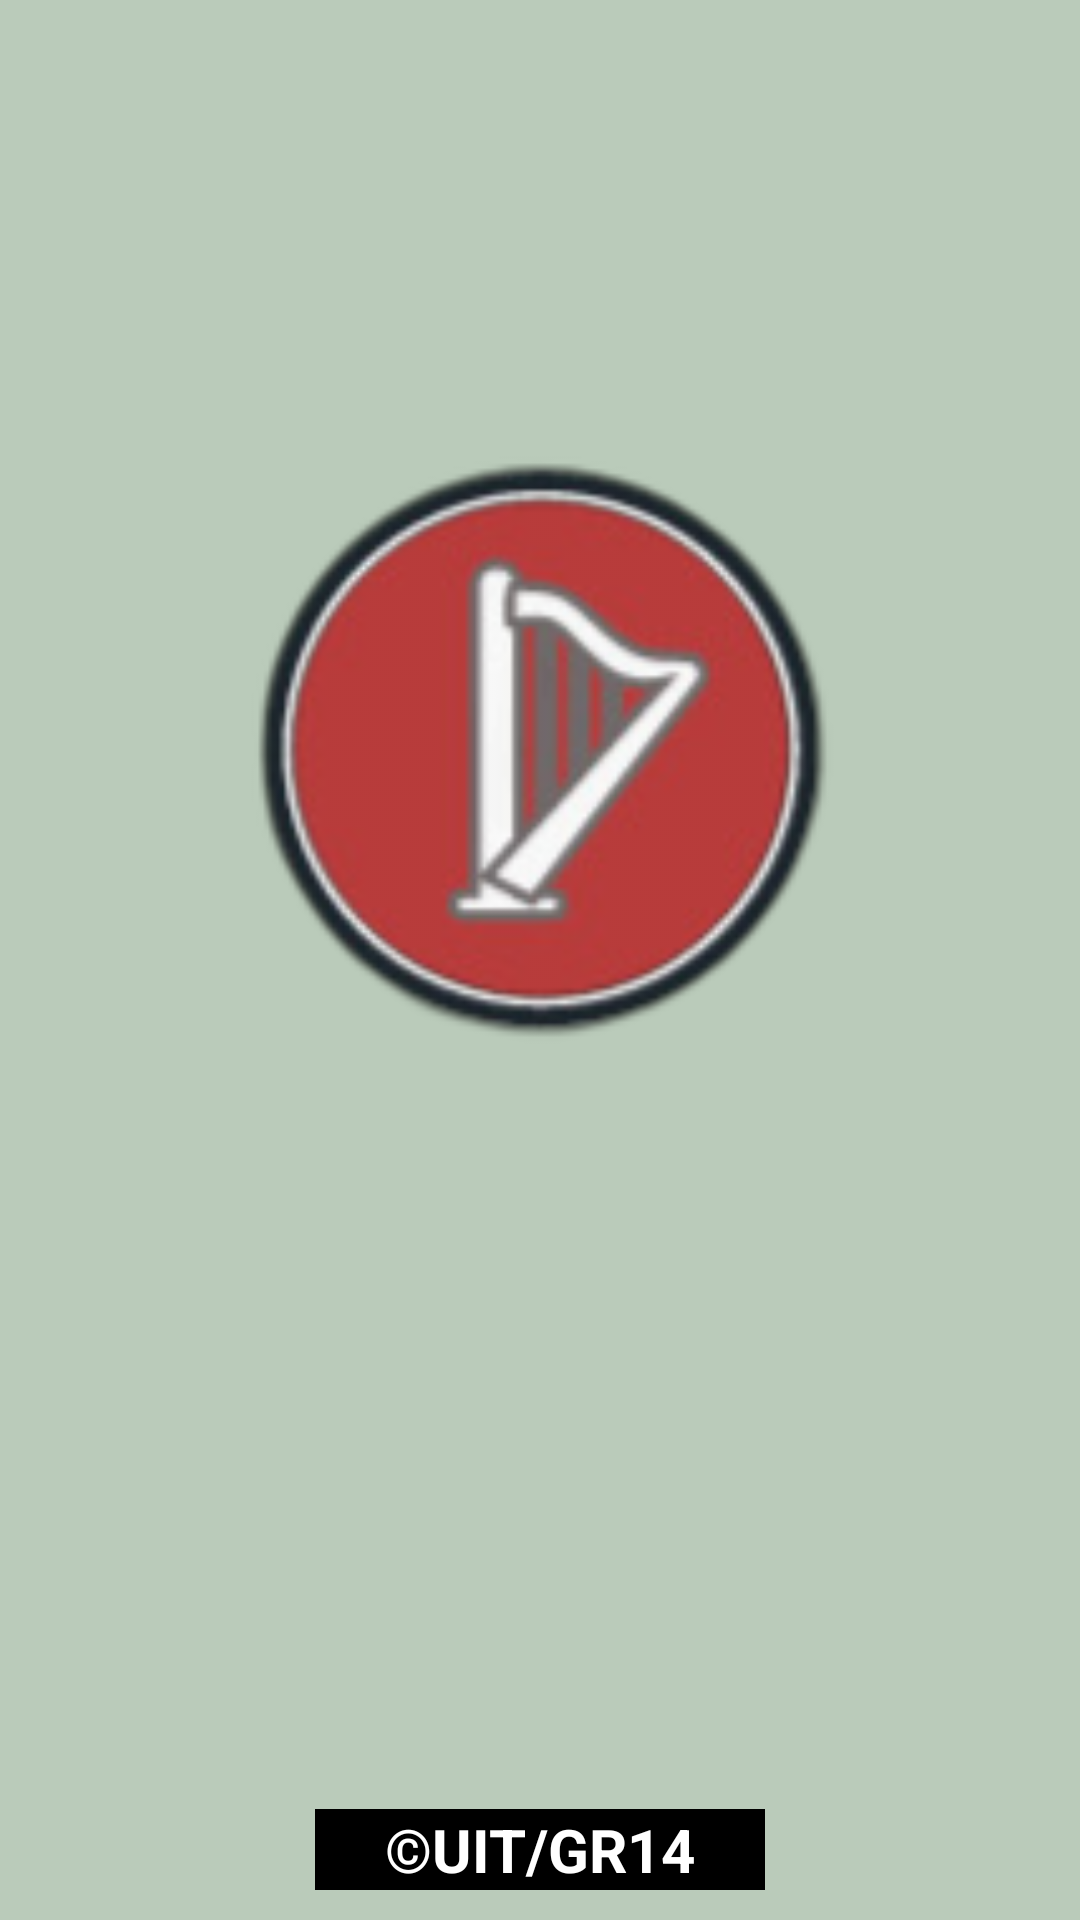

The Android layout XML behind this screen, and the referenced resources:
<!-- AndroidManifest.xml: application theme Theme.Jupita -->
<!-- res/layout/activity_startup.xml -->
<?xml version="1.0" encoding="utf-8"?>
<androidx.constraintlayout.widget.ConstraintLayout xmlns:android="http://schemas.android.com/apk/res/android"
    xmlns:app="http://schemas.android.com/apk/res-auto"
    xmlns:tools="http://schemas.android.com/tools"
    android:layout_width="match_parent"
    android:layout_height="match_parent"
    tools:context=".MainActivity"
    android:background="@color/background">

    <ImageView
        android:id="@+id/logo"
        android:layout_width="200dp"
        android:layout_height="200dp"
        android:src="@drawable/icon"
        android:layout_marginTop="150dp"
        app:layout_constraintTop_toTopOf="parent"
        app:layout_constraintLeft_toLeftOf="parent"
        app:layout_constraintRight_toRightOf="parent"/>

    <TextView
        android:id="@+id/copyright"
        android:layout_width="150dp"
        android:layout_height="wrap_content"
        android:background="@color/black"
        android:text="©UIT/GR14"
        android:textColor="@color/white"
        android:textStyle="bold"
        android:textSize="20dp"
        android:textAlignment="center"
        app:layout_constraintLeft_toLeftOf="parent"
        app:layout_constraintRight_toRightOf="parent"
        app:layout_constraintBottom_toBottomOf="parent"
        android:layout_marginBottom="10dp"
        />
</androidx.constraintlayout.widget.ConstraintLayout>
<!-- resources referenced by this layout -->
<resources>
  <color name="background">#FFBACBBA</color>
  <color name="black">#FF000000</color>
  <color name="white">#FFFFFFFF</color>
  <!-- drawable icon: png bitmap (drawable, 20502 bytes) -->
  <style name="Theme.Jupita" parent="Base.Theme.Jupita" />
  <style name="Base.Theme.Jupita" parent="Theme.MaterialComponents.DayNight.NoActionBar">
          
          <item name="colorPrimary">@color/purple_500</item>
          <item name="colorPrimaryVariant">@color/purple_700</item>
          <item name="colorOnPrimary">@color/white</item>
          
          <item name="colorSecondary">@color/teal_200</item>
          <item name="colorSecondaryVariant">@color/teal_700</item>
          <item name="colorOnSecondary">@color/black</item>
          
          <item name="android:statusBarColor" tools:targetApi="l">?attr/colorPrimaryVariant</item>
          
      </style>
  <color name="purple_500">#FF6200EE</color>
  <color name="purple_700">#FF3700B3</color>
  <color name="teal_200">#FF03DAC5</color>
  <color name="teal_700">#FF018786</color>
</resources>
